Run: headless pygame with SDL's dummy video driver; simulated clock (each Clock.tick advances the game by its frame time, no real sleeping); random seed 0; keys injected as events and as key.get_pressed() state; no mouse input; restart key SPACE tapped at the start of phases 3 and 4.
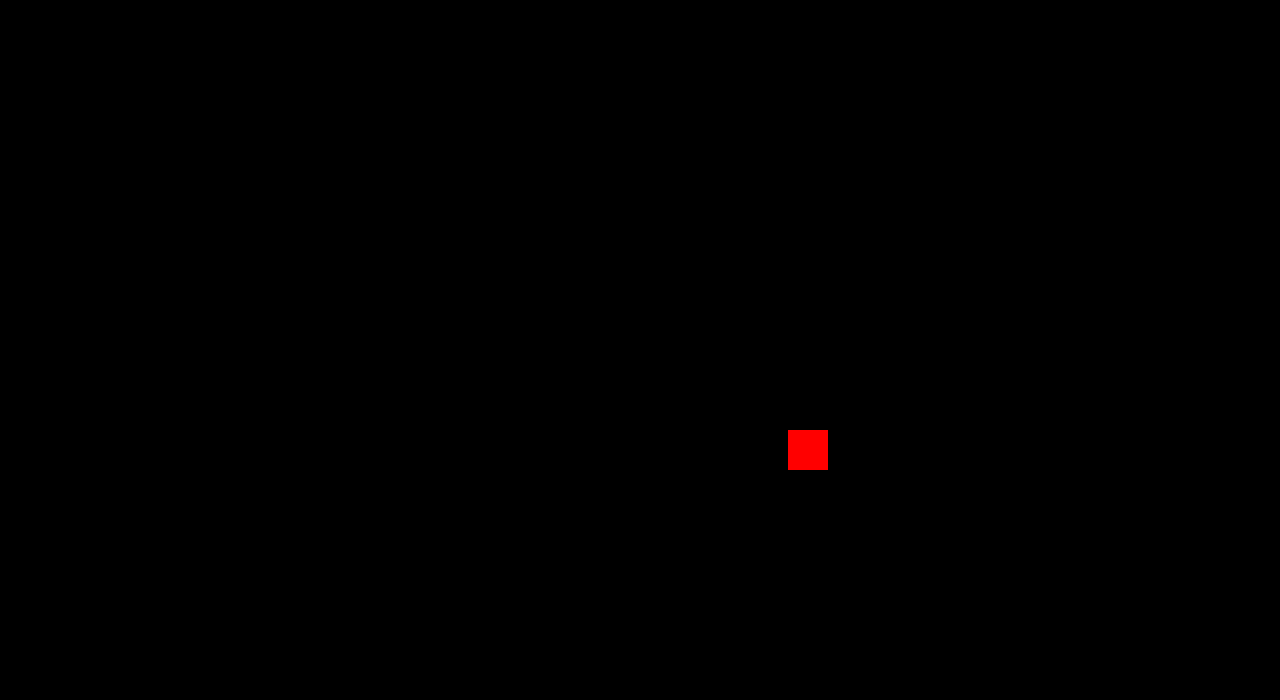
Frame 1 of 4 · flips 1–60 · no input
Frame 2 of 4 · flips 61–180 · tapped SPACE, RETURN · held RIGHT (→), D · screen unchanged from frame 1, image omitted
Frame 3 of 4 · flips 181–300 · tapped SPACE · held DOWN (↓), S · screen unchanged from frame 2, image omitted
Frame 4 of 4 · flips 301–420 · tapped SPACE · held LEFT (←), A, UP (↑), W · screen unchanged from frame 3, image omitted

The pygame program that drew these frames:

'''Snake - incomplete
To be run within the classic games project or individually
'''
import random
import pygame

class Snake(pygame.sprite.Sprite):
    '''Snake Class
    Each block has position and an indication of its movement
    '''
    def __init__(self, x, y, is_head):
        '''x, y positions of top left corner of scale
        is_head: shows if the scale is the head of the snake
        direction: shows the current direction the scale is travelling in
        name: purely for testing
        '''
        super().__init__()
        self.position = (x,y)
        self.head = is_head
        self.direction = "up"

    def draw(self, surface):
        '''docstring here'''
        pygame.draw.rect(surface, "green", (self.position[0], self.position[1], 40, 40))

    def get_name(self):
        '''docstring here'''
        return self.name
    
    def get_position(self):
        return self.position

    def get_direction(self):
        '''docstring here'''
        return self.direction

    def is_head(self):
        '''docstring here'''
        return self.head

    def update(self, direct):
        '''Updates the position based on the direction given (direct)'''
        if direct == "right":
            velocity = (50,0)
        elif direct == "left":
            velocity = (-50,0)
        elif direct == "up":
            velocity = (0,-50)
        elif direct == "down":
            velocity = (0,50)
        self.position = (self.position[0] + velocity[0], self.position[1] + velocity[1])

    def move_left(self):
        '''docstring here'''
        if self.direction != "right":
            self.direction = "left"

    def move_right(self):
        '''docstring here'''
        if self.direction != "left":
            self.direction = "right"

    def move_up(self):
        '''docstring here'''
        if self.direction != "down":
            self.direction = "up"

    def move_down(self):
        '''docstring here'''
        if self.direction != "up":
            self.direction = "down"

def game_loop():
    '''docstring here'''
    screen_width = 1280
    screen_height = 700
    pygame.display.set_caption('Snake')
    pygame.init()
    screen = pygame.display.set_mode((screen_width, screen_height))
    clock = pygame.time.Clock()
    running = True
    escape_to_main = False
    snake = [Snake(400,400, True), Snake(400,450, False)]
    current_directions = ["up"]
    food_rect = (random.randint(0, 1230), random.randint(0, 650), 40, 40)
    game_over = False

    while running:
        screen.fill("black")

        # Escape keys
        keys = pygame.key.get_pressed()
        if keys[pygame.K_SPACE] or keys[pygame.K_ESCAPE]:
            escape_to_main = True

        food_eaten = False
        if not game_over:
            for event in pygame.event.get():
                if event.type == pygame.QUIT:
                    running = False
                # Arrow key and awsd movement
                if event.type == pygame.KEYDOWN:
                    if event.key == pygame.K_a or event.key == pygame.K_LEFT:
                        # current_directions.append("left")
                        snake[0].move_left()
                    elif event.key == pygame.K_w or event.key == pygame.K_UP:
                        # current_directions.append("up")
                        snake[0].move_up()
                    elif event.key == pygame.K_s or event.key == pygame.K_DOWN:
                        # current_directions.append("down")
                        snake[0].move_down()
                    elif event.key == pygame.K_d or event.key == pygame.K_RIGHT:
                        # current_directions.append("right")
                        snake[0].move_right()
                    elif event.key == pygame.K_l:
                        food_eaten = True

        # Update the movement
        # Use some snazzy data structure here
        current_directions.append(snake[0].get_direction())

        for i, scale in enumerate(snake):
            if scale.is_head():
                # If it collides with food
                head_rect = pygame.Rect((scale.get_position()), (40, 40))
                if head_rect.colliderect(food_rect):
                    food_eaten = True
            scale.update(current_directions[len(current_directions) - 1 - i])
            scale.draw(screen)

        # Generate food
        if food_eaten:
            direct = current_directions[len(current_directions) - 1 - len(snake)]
            velocity = (0,0)
            if direct == "right":
                velocity = (-50,0)
            elif direct == "left":
                velocity = (50,0)
            elif direct == "up":
                velocity = (0,50)
            elif direct == "down":
                velocity = (0,-50)
            tail_pos = snake[len(snake)-1].get_position()
            snake.append(Snake(tail_pos[0]+ velocity[0], tail_pos[1]+ velocity[1], False))
            food_rect = (random.randint(0, 25)*50, random.randint(0, 13)*50, 40, 40)

        pygame.draw.rect(screen, "red", (food_rect))

        pygame.display.flip()
        clock.tick(4)
        if(escape_to_main or not running):
            running = False
            return(True)
    pygame.quit()
    return(False)

if __name__ == "__main__":
    game_loop()
